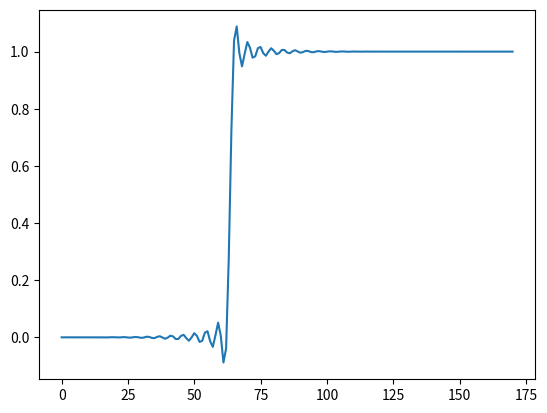

Here is the Python script that generated this plot:
import numpy as np
import matplotlib.pyplot as plt

filter_coefs = [2.1804394561215686e-06, 7.307213539159978e-06, -3.827449953166632e-06, -1.4704540164019638e-05, 3.3367975113573343e-07, 2.8159131092762438e-05, 1.1167249741906437e-05, -4.416534273865827e-05, -3.661105503672574e-05, 5.733435304013607e-05, 8.078317610919384e-05, -5.763052084539841e-05, -0.0001453858201804361, 3.0666856104380794e-05, 0.0002258620282978998, 4.056900826626298e-05, -0.00030831882944288896, -0.00017203222519024828, 0.0003674277018298899, 0.00037300120240838105, -0.00036651161331593854, -0.0006392079118629813, 0.00026082827462677586, 0.0009459340394524694, -4.714989220599039e-06, -0.0012428881934381962, -0.0004375037249085257, 0.0014528732430846628, 0.0010778933037575956, -0.0014761146027485246, -0.0018906274832902327, 0.001201438616970056, 0.002799916832082243, -0.0005243490768165171, -0.0036733848501805328, -0.0006293437919894823, 0.004323894493194634, 0.002277193333147555, -0.004521857372400284, -0.004355041875733149, 0.004018432361160899, 0.006697649371843505, -0.002577981761373245, -0.009028932733824867, 1.6049239798177332e-05, 0.010964016532447503, 0.003762616934983964, -0.012022173026535866, -0.00873241393718241, 0.011644736846185128, 0.014727897127973032, -0.009203865740471018, -0.021442350947156043, 0.0039711052879326724, 0.028446433474786453, 0.005030229352636568, -0.035226192854648196, -0.019520876613283798, 0.04123651346991793, 0.043757133709014025, -0.04596309477471016, -0.09358118837624176, 0.048984251977186796, 0.31403596892799635, 0.44997659139669505, 0.31403596892799635, 0.048984251977186796, -0.09358118837624176, -0.04596309477471016, 0.043757133709014025, 0.04123651346991793, -0.019520876613283798, -0.035226192854648196, 0.005030229352636568, 0.028446433474786453, 0.0039711052879326724, -0.021442350947156043, -0.009203865740471018, 0.014727897127973032, 0.011644736846185128, -0.00873241393718241, -0.012022173026535866, 0.003762616934983964, 0.010964016532447503, 1.6049239798177332e-05, -0.009028932733824867, -0.002577981761373245, 0.006697649371843505, 0.004018432361160899, -0.004355041875733149, -0.004521857372400284, 0.002277193333147555, 0.004323894493194634, -0.0006293437919894823, -0.0036733848501805328, -0.0005243490768165171, 0.002799916832082243, 0.001201438616970056, -0.0018906274832902327, -0.0014761146027485246, 0.0010778933037575956, 0.0014528732430846628, -0.0004375037249085257, -0.0012428881934381962, -4.714989220599039e-06, 0.0009459340394524694, 0.00026082827462677586, -0.0006392079118629813, -0.00036651161331593854, 0.00037300120240838105, 0.0003674277018298899, -0.00017203222519024828, -0.00030831882944288896, 4.056900826626298e-05, 0.0002258620282978998, 3.0666856104380794e-05, -0.0001453858201804361, -5.763052084539841e-05, 8.078317610919384e-05, 5.733435304013607e-05, -3.661105503672574e-05, -4.416534273865827e-05, 1.1167249741906437e-05, 2.8159131092762438e-05, 3.3367975113573343e-07, -1.4704540164019638e-05, -3.827449953166632e-06, 7.307213539159978e-06, 2.1804394561215686e-06]
filter_length = len(filter_coefs)

data = np.zeros(300-129)

padded_data = np.zeros(len(data) + filter_length)
padded_data[filter_length:] = 1.0
# padded_data[filter_length] = 1.0

output_data = np.copy(padded_data)

for i in range(filter_length, len(padded_data)):
    sum = 0
    for j in range(filter_length):
        sum += filter_coefs[j] * padded_data[i - j]
    output_data[i] = sum

output_data = output_data[filter_length:]
plt.figure()
plt.plot(range(len(output_data)), output_data)

test = [0.000002, 0.000009, 0.000006, -0.000009, -0.000009, 0.000019, 0.000031, -0.000014, -0.000050, 0.000007, 0.000088, 0.000030, -0.000115, -0.000084, 0.000141, 0.000182, -0.000126, -0.000298, 0.000069, 0.000442, 0.000076, -0.000564, -0.000303, 0.000643, 0.000638, -0.000604, -0.001042, 0.000411, 0.001489, 0.000013, -0.001878, -0.000676, 0.002123, 0.001599, -0.002074, -0.002704, 0.001620, 0.003897, -0.000624, -0.004979, -0.000961, 0.005737, 0.003159, -0.005870, -0.005854, 0.005110, 0.008872, -0.003150, -0.011882, -0.000237, 0.014490, 0.005287, -0.016156, -0.012185, 0.016262, 0.021292, -0.013934, -0.033455, 0.007781, 0.051539, 0.005575, -0.088006, -0.039021, 0.275015, 0.724991, 1.039027, 1.088011, 0.994430, 0.948467, 0.992224, 1.033461, 1.013940, 0.978714, 0.983744, 1.012190, 1.016161, 0.994719, 0.985515, 1.000243, 1.011888, 1.003155, 0.991133, 0.994896, 1.005860, 1.005876, 0.996847, 0.994269, 1.000967, 1.004985, 1.000630, 0.996108, 0.998385, 1.002709, 1.002080, 0.998407, 0.997882, 1.000682, 1.001884, 0.999993, 0.998517, 0.999595, 1.001048, 1.000610, 0.999367, 0.999363, 1.000309, 1.000569, 0.999930, 0.999564, 0.999937, 1.000304, 1.000132, 0.999824, 0.999864, 1.000090, 1.000121, 0.999976, 0.999918, 0.999999, 1.000056, 1.000019, 0.999975, 0.999986, 1.000014, 1.000015, 1.000000, 0.999996, 1.000004, 1.000006, 0.000000, 0.000000, 0.000000, 0.000000, 0.000000, 0.000000, 0.000000, 0.000000, 0.000000, 0.000000, 0.000000, 
0.000000, 0.000000, 0.000000, 0.000000, -0.000001, 0.000000, -0.000001, 0.000000, -959892362019182527582872065277952.000000, 0.000000, 0.000000, 0.000000, "-nan", 0.000000, 0.000000, 0.000000, 0.000000, 0.000000, 0.000000, 0.000000, 0.000000, 0.000000, 0.000000, 0.000000, 0.000000, 0.000000, 0.000000, 0.000000, 0.000000, 0.000000, 0.000000, 0.000000, 0.000000, 0.000000, 0.000000, 0.000000, 0.000000, 0.000000, 0.000000, 0.000000, 0.000000, 0.000000, 0.000000, 0.000000, 0.000000, 0.000000, -0.000001, 0.000000, 0.000000, 0.000000, 0.000000, 0.000000, 0.000000, 0.000000, 0.000000, 0.000000, 0.000000, 0.000000, 0.000000, 0.000000, 0.000000, 0.000000, 0.000000, 0.000000, -0.000001, 0.000000, 0.000000, 0.000000, 0.000000, 0.000000, 0.000000, 0.000000, -0.000001, 0.000000, 0.000000, 0.000000, 0.000000, 0.000000, 0.000000, 0.000000, 0.000000, 0.000000, 0.000000, 0.000000, 0.000000, 0.000000, 0.000000, 0.000000, 0.000000, 0.000000, 0.000000, 0.000000, 
0.000000, 0.000000, 0.000000, 0.000000, 0.000000, 0.000000, 0.000000, 0.000000, 0.000000, 0.000000, 0.000000, 0.000000, 0.000000, 0.000000, 0.000000, 0.000000, 0.000000, 0.000000, 0.000000, 0.000000, 0.000000, 0.000000, -0.000001, 0.000000, 0.000000, 0.000000]
# print(len(test))

test2 = [0.000002, 0.000009, 0.000006, -0.000009, -0.000009, 0.000019, 0.000031, -0.000014, -0.000050, 0.000007, 0.000088, 0.000030, -0.000115, -0.000084, 0.000141, 0.000182, -0.000126, -0.000298, 0.000069, 0.000442, 0.000076, -0.000564, -0.000303, 0.000643, 0.000638, -0.000604, -0.001042, 0.000411, 0.001489, 0.000013, -0.001878, -0.000676, 0.002123, 0.001599, -0.002074, -0.002704, 0.001620, 0.003897, -0.000624, -0.004979, -0.000961, 0.005737, 0.003159, -0.005870, -0.005854, 0.005110, 0.008872, -0.003150, -0.011882, -0.000237, 0.014490, 0.005287, -0.016156, -0.012185, 0.016262, 0.021292, -0.013934, -0.033455, 0.007781, 0.051539, 0.005575, -0.088006, -0.039021, 0.275015, 0.724991, 1.039027, 1.088011, 0.994430, 0.948467, 0.992224, 1.033461, 1.013940, 0.978714, 0.983744, 1.012190, 1.016161, 0.994719, 0.985515, 1.000243, 1.011888, 1.003155, 0.991133, 0.994896, 1.005860, 1.005876, 0.996847, 0.994269, 1.000967, 1.004985, 1.000630, 0.996108, 0.998385, 1.002709, 1.002080, 0.998407, 0.997882, 1.000682, 1.001884, 0.999993, 0.998517, 0.999595, 1.001048, 1.000610, 0.999367, 0.999363, 1.000309, 1.000569, 0.999930, 0.999564, 0.999937, 1.000304, 1.000132, 0.999824, 0.999864, 1.000090, 1.000121, 0.999976, 0.999918, 0.999999, 1.000056, 1.000019, 0.999975, 0.999986, 1.000014, 1.000015, 1.000000, 0.999996, 1.000004, 1.000006, 1.000006, 1.000006, 1.000006, 1.000006, 1.000006, 1.000006, 1.000006, 1.000006, 1.000006, 1.000006, 1.000006, 1.000006, 1.000006, 1.000006, 1.000006, 1.000006, 1.000006, 1.000006, 1.000006, 1.000006, 1.000006, 1.000006, 1.000006, 1.000006, 1.000006, 1.000006, 1.000006, 1.000006, 1.000006, 1.000006, 1.000006, 1.000006, 1.000006, 1.000006, 1.000006, 1.000006, 1.000006, 1.000006, 1.000006, 1.000006, 1.000006, 1.000006]
print(len(test2))
plt.show()
str_out = ""
for num in output_data:
    str_out += str(num) + ", "

str_out = str_out[:-2]
print(str_out)